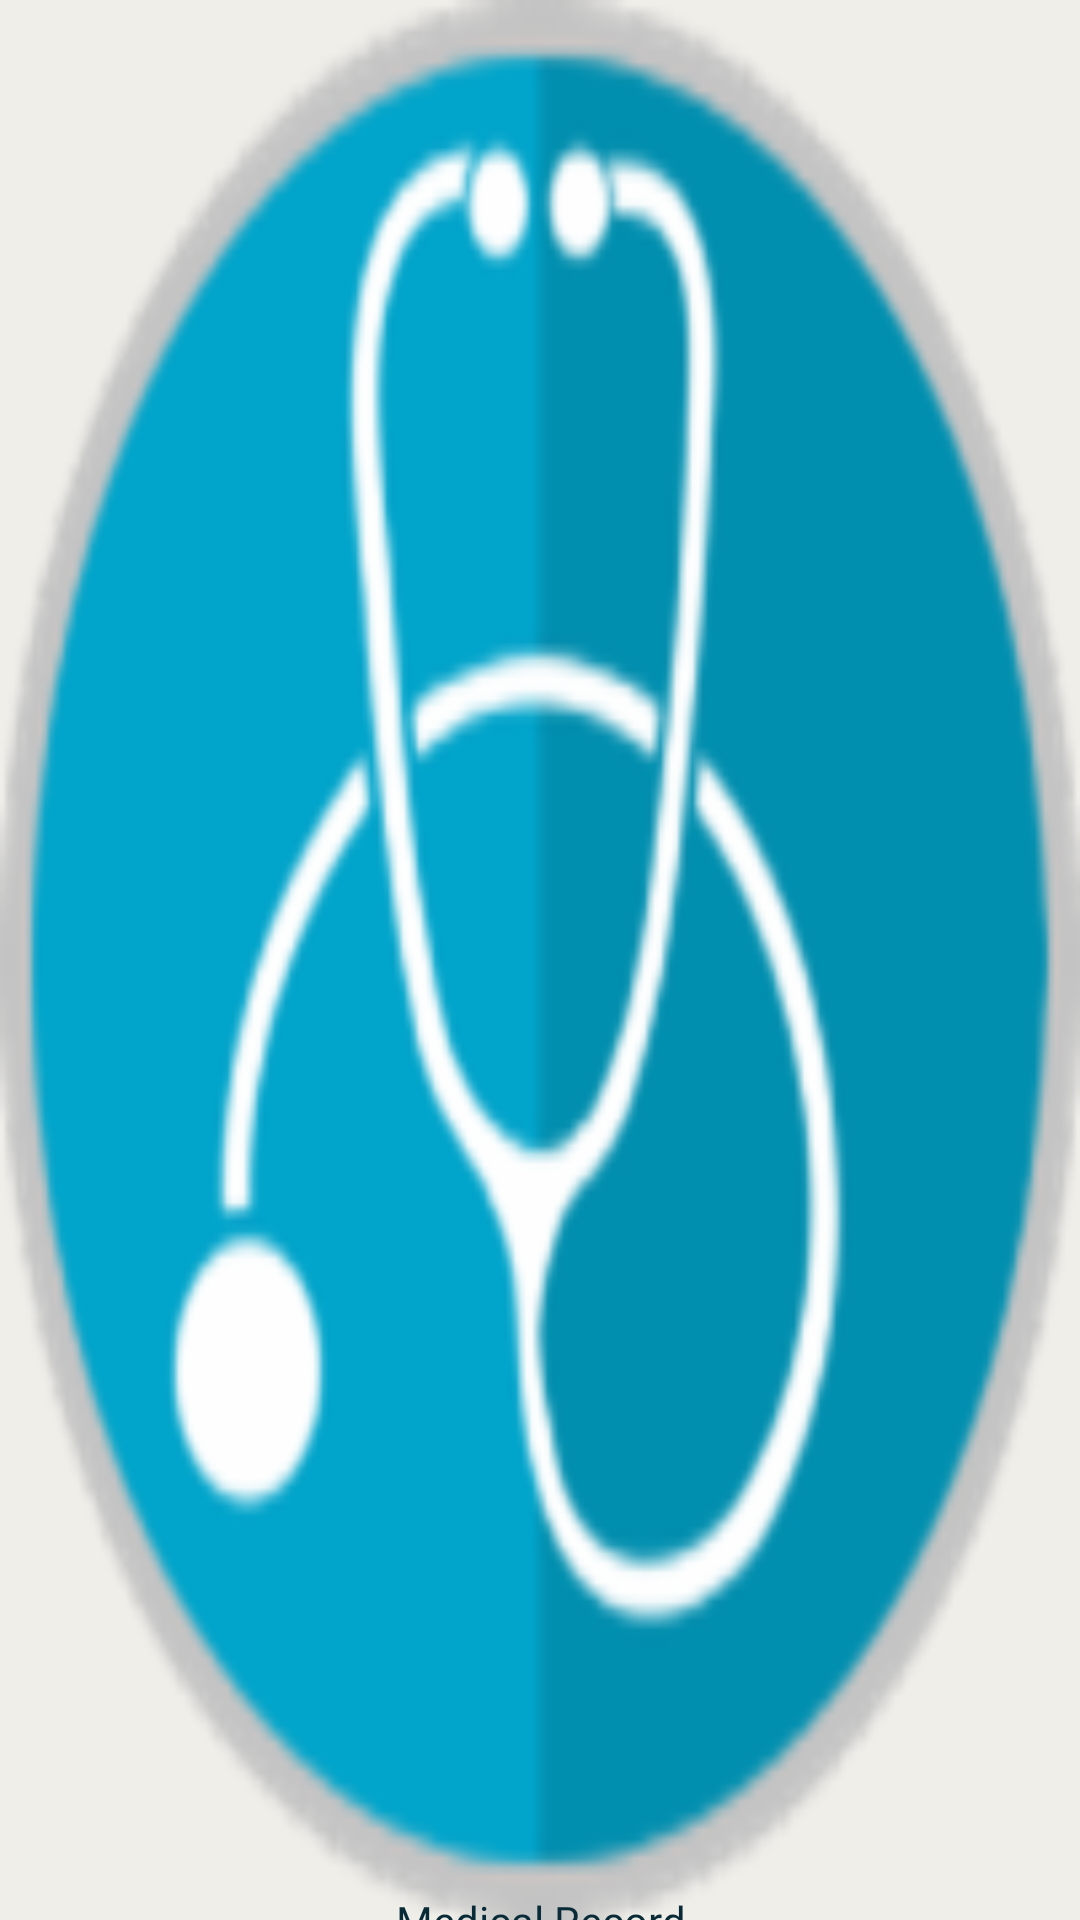

Here is an Android app screen rendered from its layout file. Give the layout XML and the strings, colors and styles it references.
<!-- AndroidManifest.xml: application theme Theme.MedicalRecord -->
<!-- res/layout/activity_splach_screen.xml -->
<?xml version="1.0" encoding="utf-8"?>
<androidx.constraintlayout.widget.ConstraintLayout xmlns:android="http://schemas.android.com/apk/res/android"
    xmlns:app="http://schemas.android.com/apk/res-auto"
    xmlns:tools="http://schemas.android.com/tools"
    android:layout_width="match_parent"
    android:layout_height="match_parent"
    android:background="@color/geyWithe"
    tools:context=".views.SplachScreen">

    <ImageView
        android:id="@+id/imageView"
        android:layout_width="@dimen/_150sdp"
        android:layout_height="@dimen/_150sdp"
        android:background="@drawable/logologin"
        app:layout_constraintBottom_toBottomOf="parent"
        app:layout_constraintEnd_toEndOf="parent"
        app:layout_constraintStart_toStartOf="parent"
        app:layout_constraintTop_toTopOf="parent"
        app:layout_constraintVertical_bias="0.393" />

    <TextView
        android:id="@+id/textView"
        android:layout_width="0dp"
        android:layout_height="wrap_content"
        android:layout_marginStart="16dp"
        android:layout_marginEnd="16dp"
        android:fontFamily="@font/el_messiri_semibold"
        android:text="Medical Record"
        android:textAlignment="center"
        android:textColor="@color/blueDark"
        android:textSize="@dimen/_20sdp"
        app:layout_constraintBottom_toBottomOf="parent"
        app:layout_constraintEnd_toEndOf="parent"
        app:layout_constraintHorizontal_bias="0.546"
        app:layout_constraintStart_toStartOf="parent"
        app:layout_constraintTop_toBottomOf="@+id/imageView"
        app:layout_constraintVertical_bias="0.192" />

</androidx.constraintlayout.widget.ConstraintLayout>
<!-- resources referenced by this layout -->
<resources>
  <color name="blueDark">#082B37</color>
  <color name="geyWithe">#EFEEE9</color>
  <!-- drawable logologin: png bitmap (drawable-hdpi, 9818 bytes) -->
  <style name="Theme.MedicalRecord" parent="Theme.MaterialComponents.Light">
          
          <item name="colorPrimary">@color/amber</item>
          <item name="colorPrimaryVariant">@color/amber</item>
          <item name="colorOnPrimary">@color/teal_700</item>
  
          
          <item name="colorSecondary">@android:color/darker_gray</item>
          <item name="colorSecondaryVariant">@color/teal_700</item>
          <item name="colorOnSecondary">@android:color/darker_gray</item>
          
          <item name="android:statusBarColor" tools:targetApi="l">?attr/colorPrimaryVariant</item>
          
      </style>
  <color name="amber">#F8981D</color>
  <color name="teal_700">#FF018786</color>
</resources>
